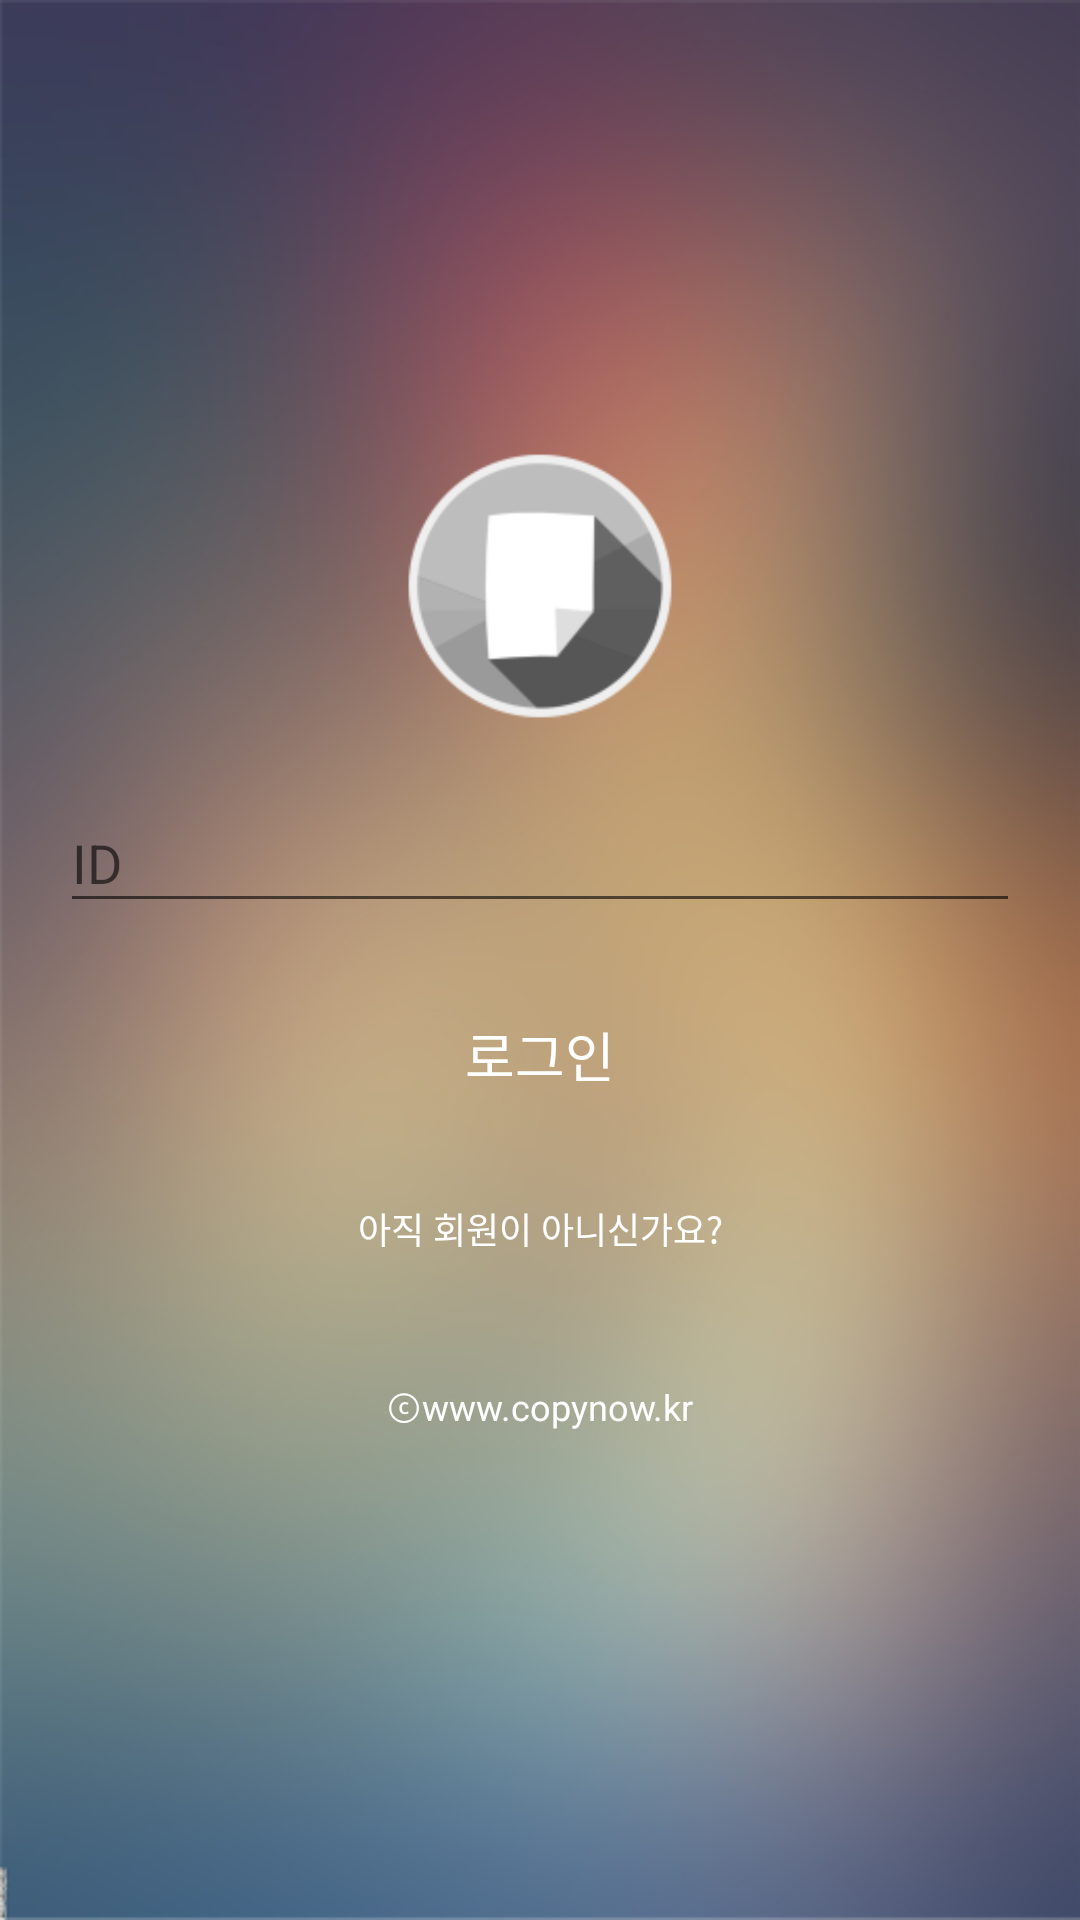

Layout XML and referenced resources for this Android screen:
<!-- AndroidManifest.xml: application theme AppTheme -->
<!-- res/layout/activity_login.xml -->
<?xml version="1.0" encoding="utf-8"?>
<FrameLayout xmlns:android="http://schemas.android.com/apk/res/android"
    android:layout_width="match_parent" android:layout_height="match_parent"
    android:background="@drawable/bg"
    android:orientation="vertical"
    android:focusable="true"
    android:focusableInTouchMode="true"

    >

    <ScrollView
        android:layout_width="match_parent"
        android:layout_height="wrap_content"
        android:id="@+id/scrollView"
        android:layout_gravity="center" >

        <LinearLayout
            android:orientation="vertical"
            android:layout_width="match_parent"
            android:layout_height="wrap_content"
            android:layout_gravity="center">

            <ImageView
                android:layout_width="100dp"
                android:layout_height="100dp"
                android:id="@+id/iv"
                android:layout_gravity="center"
                android:src="@mipmap/ic_launcher"
                android:layout_margin="10dp" />

            <android.support.design.widget.TextInputLayout
                android:layout_width="match_parent"
                android:layout_height="wrap_content"
                >

            <EditText
                android:layout_width="match_parent"
                android:layout_height="wrap_content"
                android:id="@+id/editText2"
                android:layout_gravity="center_horizontal"
                android:layout_margin="20dp"
                android:textColor="@color/white"
                android:textColorHint="@color/white"
                android:hint="ID"
                android:singleLine="true" />

            </android.support.design.widget.TextInputLayout>
            <android.support.v7.widget.AppCompatButton
                style="@style/Widget.AppCompat.Button.Borderless"
                android:layout_width="match_parent"
                android:layout_height="wrap_content"
                android:text="로그인"
                android:textSize="18dp"
                android:id="@+id/button3"
                android:layout_gravity="center_horizontal"
                android:textColor="@color/white" />

            <android.support.v7.widget.AppCompatButton
                style="@style/Widget.AppCompat.Button.Borderless"
                android:id="@+id/button4"
                android:layout_width="fill_parent"
                android:layout_height="wrap_content"
                android:textColor="@color/white"
                android:layout_marginTop="10dp"
                android:textSize="12dp"
                android:text="아직 회원이 아니신가요?"/>
            <TextView
                android:layout_width="wrap_content"
                android:layout_height="wrap_content"
                android:textAppearance="?android:attr/textAppearanceSmall"
                android:text="ⓒwww.copynow.kr"
                android:id="@+id/textView3"
                android:layout_gravity="center_horizontal|bottom"
                android:layout_margin="27dp"
                android:textSize="12dp"
                android:textColor="@color/white" />
        </LinearLayout>
    </ScrollView>

</FrameLayout>
<!-- resources referenced by this layout -->
<resources>
  <color name="white">#FFFFFF</color>
  <!-- drawable bg: png bitmap (drawable, 202240 bytes) -->
  <!-- mipmap ic_launcher: png bitmap (mipmap-hdpi, 2103 bytes) -->
  <style name="AppTheme" parent="Base.Theme.AppCompat.Light.DarkActionBar">
          
          <item name="colorPrimary">@color/colorPrimary</item>
          <item name="colorPrimaryDark">@color/colorPrimaryDark</item>
          <item name="colorAccent">@color/colorAccent</item>
      </style>
  <color name="colorPrimary">#333333</color>
  <color name="colorPrimaryDark">#222222</color>
  <color name="colorAccent">#555555</color>
</resources>
